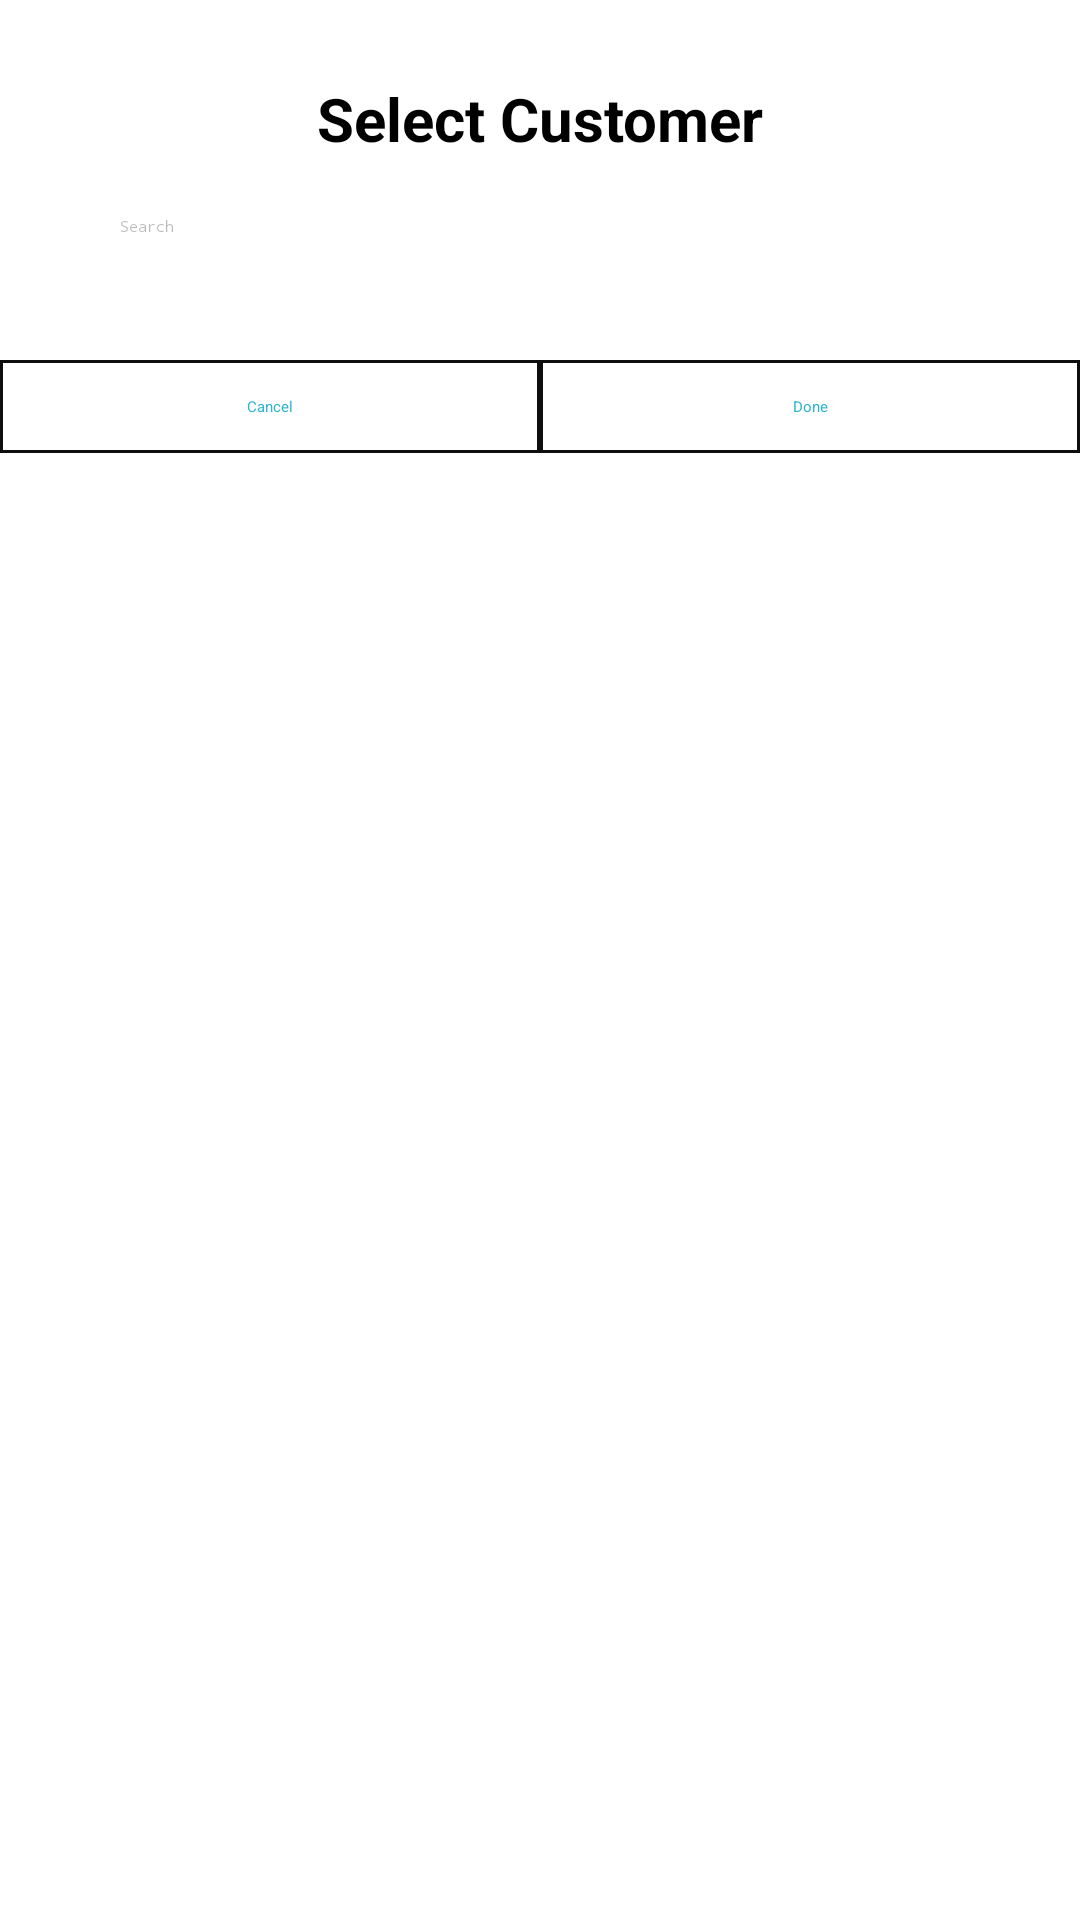

Here is an Android app screen rendered from its layout file. Give the layout XML and the strings, colors and styles it references.
<!-- AndroidManifest.xml: application theme Theme.BoeingApplication -->
<!-- res/layout/select_customer_dialog.xml -->
<?xml version="1.0" encoding="utf-8"?>
<LinearLayout xmlns:android="http://schemas.android.com/apk/res/android"
    android:layout_width="match_parent"
    android:layout_height="wrap_content"
    android:orientation="vertical"
    android:background="@color/white"
    android:paddingTop="16dp"
    android:layout_marginRight="12dp"
    android:layout_marginLeft="12dp"
    >
    <TextView
    android:layout_width="match_parent"
    android:layout_height="wrap_content"
        android:text="Select Customer"
        android:gravity="center"
        android:textStyle="bold"
        android:textSize="20dp"
        android:layout_marginTop="10dp"

        />

    <EditText
        android:id="@+id/editTextSearch"
        android:layout_width="match_parent"
        android:layout_height="wrap_content"
        android:padding="9dp"
        android:layout_marginTop="10dp"
        android:paddingLeft="25dp"
        android:textColorHint="#46000000"
        android:hint="Search"
        android:layout_marginLeft="15dp"
        android:layout_marginRight="15dp"
        android:paddingStart="25dp"
        android:background="@drawable/change_password_change_button"
        android:inputType="textPassword"/>
    />

    <androidx.recyclerview.widget.RecyclerView
        android:id="@+id/recyclerView"
        android:layout_width="match_parent"
        android:layout_height="wrap_content"
        android:layout_marginTop="16dp" />
    <LinearLayout
        android:layout_width="match_parent"
        android:layout_height="wrap_content"
        android:orientation="horizontal"
        android:layout_marginTop="16dp"
        android:layout_gravity="center"
        android:gravity="center"
        >



        <TextView
            android:id="@+id/buttonCancel"
            android:layout_width="0dp"
            android:layout_height="wrap_content"
            android:layout_weight="1"
            android:background="@drawable/button_border"
            android:text="Cancel"
            android:padding="12dp"
            android:gravity="center"
            android:textColor="#2FB4CF"
            />

        <TextView
            android:id="@+id/buttonDone"
            android:layout_width="0dp"
            android:layout_height="wrap_content"
            android:layout_weight="1"
            android:gravity="center"
            android:text="Done"
            android:padding="12dp"
            android:background="@drawable/button_border"
            android:textColor="#2FB4CF" />
    </LinearLayout>
</LinearLayout>
<!-- resources referenced by this layout -->
<resources>
  <!-- drawable button_border (drawable) -->
  <?xml version="1.0" encoding="utf-8"?>
  <shape xmlns:android="http://schemas.android.com/apk/res/android"
      android:shape="rectangle">
      <stroke
          android:width="1dp"
          android:color="#F1000000" />
  </shape>
  <!-- not gathered from this repository: default colours our renderer supplied (Android Studio template values) -->
  <color name="white">#FFFFFFFF</color>
</resources>
